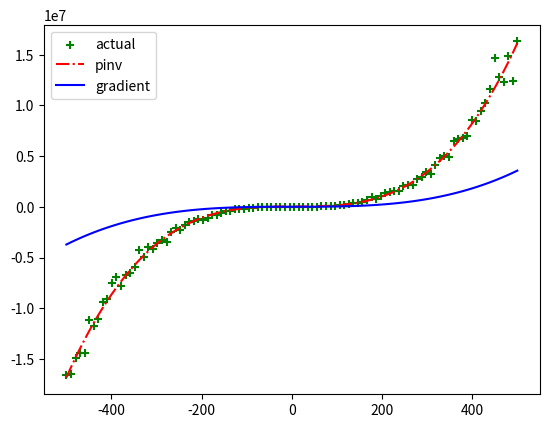

Here is the Python script that generated this plot:
import matplotlib.pyplot as plt
import numpy as np
import itertools

training_domain = np.linspace(-500, 500, num=100)
X = np.vstack((
  np.repeat(1, 100),
  training_domain**2,
  training_domain**3,
)).transpose()
print("X", X.shape)

x2factor = np.random.normal(0, 5)
x3factor = np.random.standard_normal()
Y = (5 + (X[:, 1] * x2factor) + X[:, 2] * x3factor).reshape(X.shape[0], 1)
Y = Y * np.random.normal(1, 0.1, Y.shape)
print("Y", Y.shape)
print("factors are", x2factor, x3factor)

def cost(hypothesis, X, Y):
  return np.sum(np.square(Y - np.inner(hypothesis, X))) / (2 * len(X))

def gradient_descent(X, Y, alpha=1e-4, tolerate=1e-4):
  thetas = np.random.standard_normal(X.shape[1]).reshape(1, X.shape[1])
  i = 0
  while True:
    i += 1
    differences = np.inner(thetas, X).reshape(Y.shape[0], 1) - Y
    derivative_terms = np.average(differences.reshape(Y.shape[0], 1) * X, axis=0)
    thetas = thetas - alpha * derivative_terms
    if np.all(np.abs(derivative_terms) < tolerate):
      break
    if i % 100000 == 0:
      print("derivatives", derivative_terms)
      print("thetas", thetas)
  return thetas

def normal_equation(X, Y):
  return (np.linalg.pinv(X) @ Y).flatten()

# Feature scaling
def scale(X):
  for i in range(1, X.shape[1]):
    X[:, i] = (X[:, i] - np.mean(X[:, i])) / np.std(X[:, i])

scale(X)

# high tolerance here to get something slightly more inaccurate than normal_equation
gradient_result = gradient_descent(X, Y, tolerate=5e+6).reshape(X.shape[1])
print("gradient descent result", gradient_result)
print("gradient descent cost", cost(gradient_result, X, Y))
quick = normal_equation(X, Y)
print("quick", quick)
print("quick cost", cost(quick, X, Y))
actual = plt.scatter(training_domain, Y, marker='+', color='green')
pinv, = plt.plot(training_domain, np.inner(quick, X), color='red', linestyle='-.')
gradient, = plt.plot(training_domain, np.inner(gradient_result, X), color='blue')
plt.legend((actual, pinv, gradient), ("actual", "pinv", "gradient"))
plt.show()